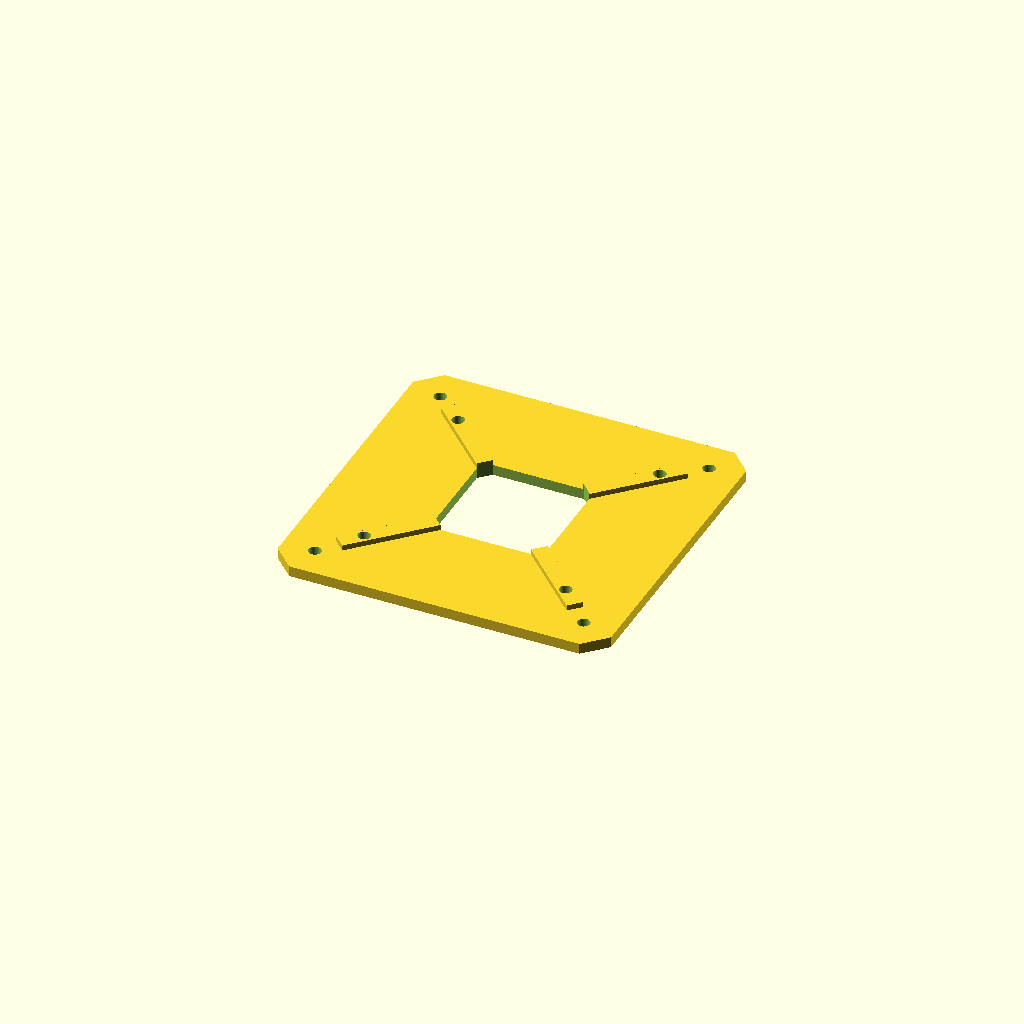
Cell 1: the model at its default parameters.
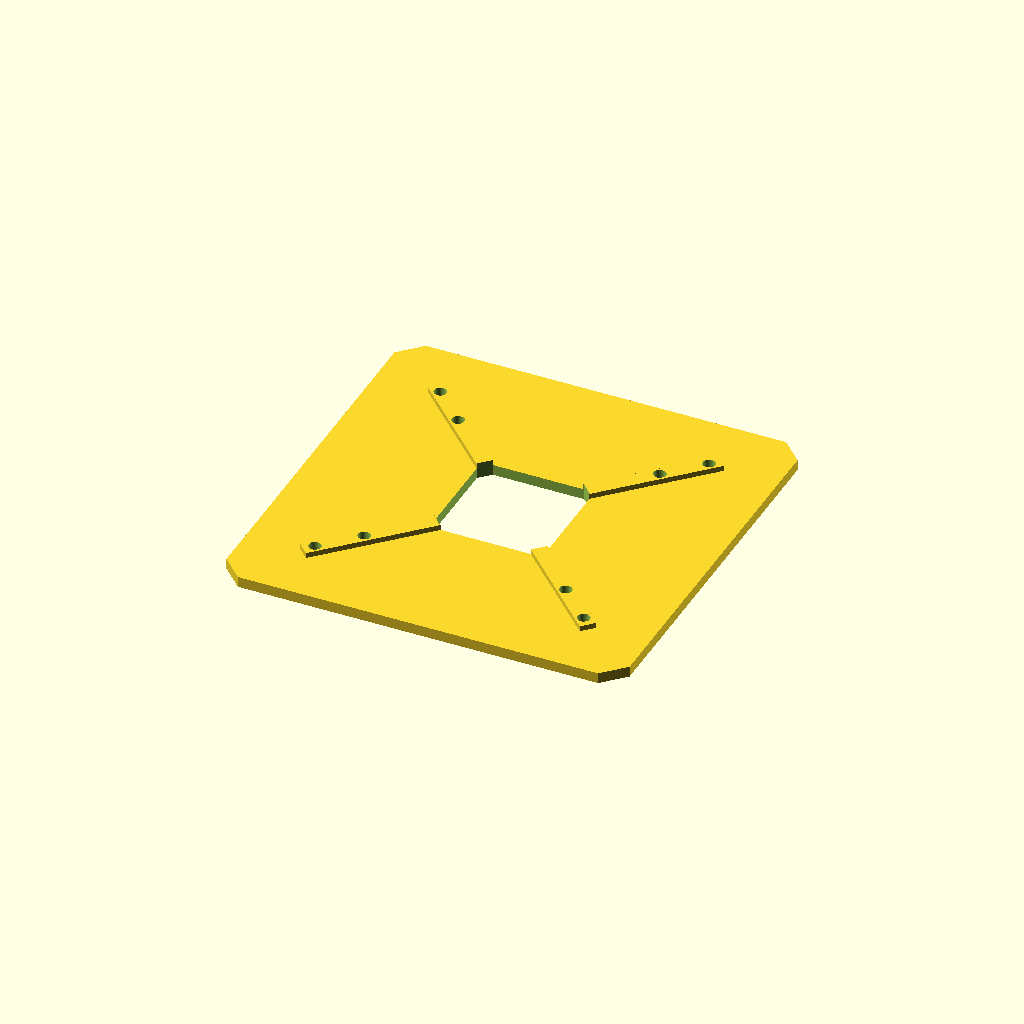
Cell 2 — plate_size set to 150, the other parameters unchanged.
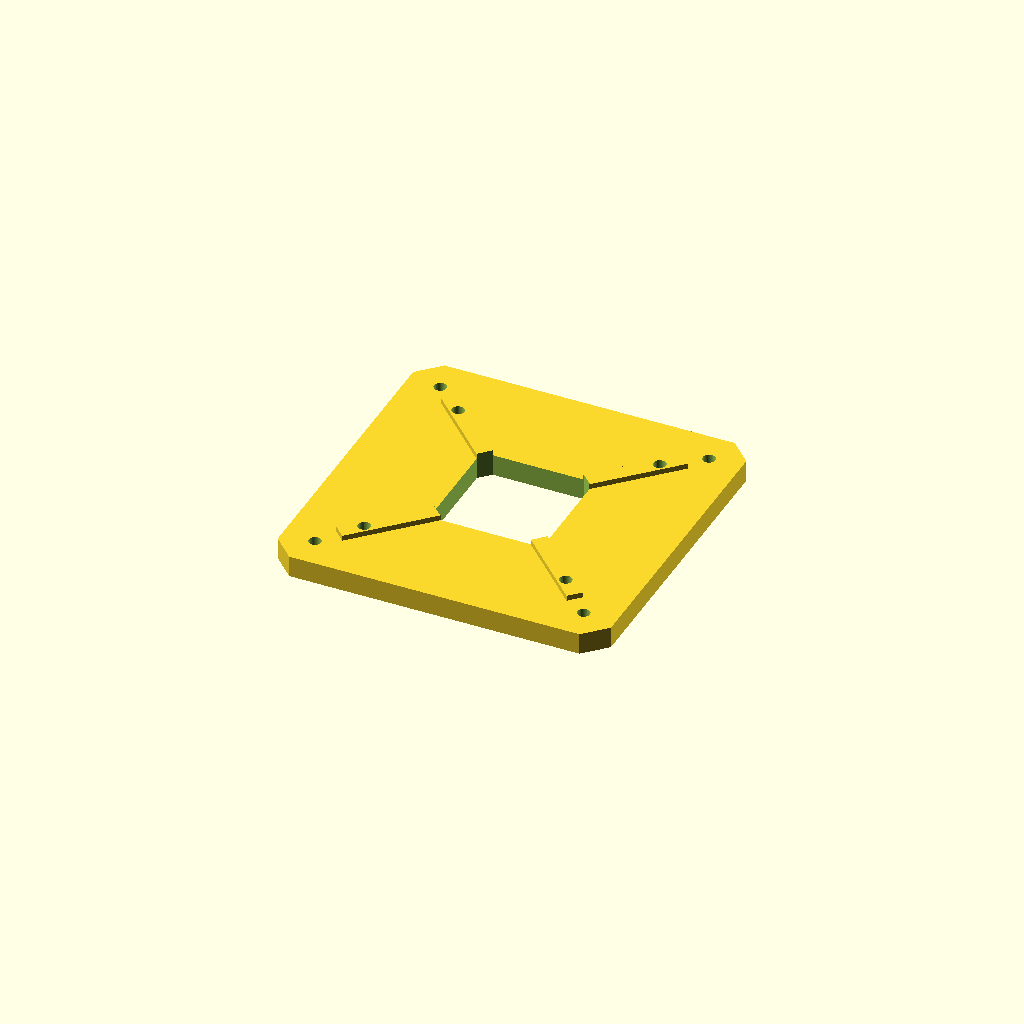
Cell 3: plate_thickness = 8 (everything else at default).
One fixed orthographic camera (rotation 55°, 0°, 25°; colour scheme Cornfield) for every cell.
OpenSCAD source file web/examples/vesa-adapter-plate.scad:
// 75-to-100 mm VESA adapter plate; print flat with the ribs facing up.
// For light accessories; check fastener length before attaching equipment.
plate_size = 124; // Overall width, mm [116:2:150]
plate_thickness = 4; // Plate thickness, mm [3:0.5:8]
small_spacing = 75; // Inner mounting pattern, mm [60:5:90]
large_spacing = 100; // Outer mounting pattern, mm [95:5:120]
hole_diameter = 4.6; // M4 screw clearance, mm [4.4:0.1:5]
corner_cut = 8; // Corner chamfer, mm [4:1:12]
window_size = 42; // Central cable opening, mm [20:2:50]
rib_width = 6; // Reinforcement width, mm [4:1:10]
rib_height = 2; // Reinforcement height, mm [1.2:0.2:4]
$fn = 48; // Circular resolution
cut_extra = 1; // Boolean cutter overlap, mm

module chamfered_square(size, chamfer) {
    half = size / 2;
    polygon([[-half+chamfer,-half], [half-chamfer,-half],
             [half,-half+chamfer], [half,half-chamfer],
             [half-chamfer,half], [-half+chamfer,half],
             [-half,half-chamfer], [-half,-half+chamfer]]);
}

module mounting_holes(spacing) {
    for (x = [-spacing/2, spacing/2])
        for (y = [-spacing/2, spacing/2])
            translate([x,y,-cut_extra])
                cylinder(h=plate_thickness+rib_height+2*cut_extra, d=hole_diameter);
}

difference() {
    union() {
        linear_extrude(plate_thickness) chamfered_square(plate_size,corner_cut);
        for (angle = [45,135])
            rotate([0,0,angle])
                translate([-plate_size/2,-rib_width/2,plate_thickness-cut_extra])
                    cube([plate_size,rib_width,rib_height+cut_extra]);
    }
    translate([0,0,-cut_extra])
        linear_extrude(plate_thickness+rib_height+2*cut_extra)
            chamfered_square(window_size,corner_cut/2);
    mounting_holes(small_spacing);
    mounting_holes(large_spacing);
}
Customizer parameters (derived from the source; name, type, default, range or options):
plate_size: number, default 124, range 116 to 150, step 2
plate_thickness: number, default 4, range 3 to 8, step 0.5
small_spacing: number, default 75, range 60 to 90, step 5
large_spacing: number, default 100, range 95 to 120, step 5
hole_diameter: number, default 4.6, range 4.4 to 5, step 0.1
corner_cut: number, default 8, range 4 to 12, step 1
window_size: number, default 42, range 20 to 50, step 2
rib_width: number, default 6, range 4 to 10, step 1
rib_height: number, default 2, range 1.2 to 4, step 0.2
cut_extra: number, default 1
